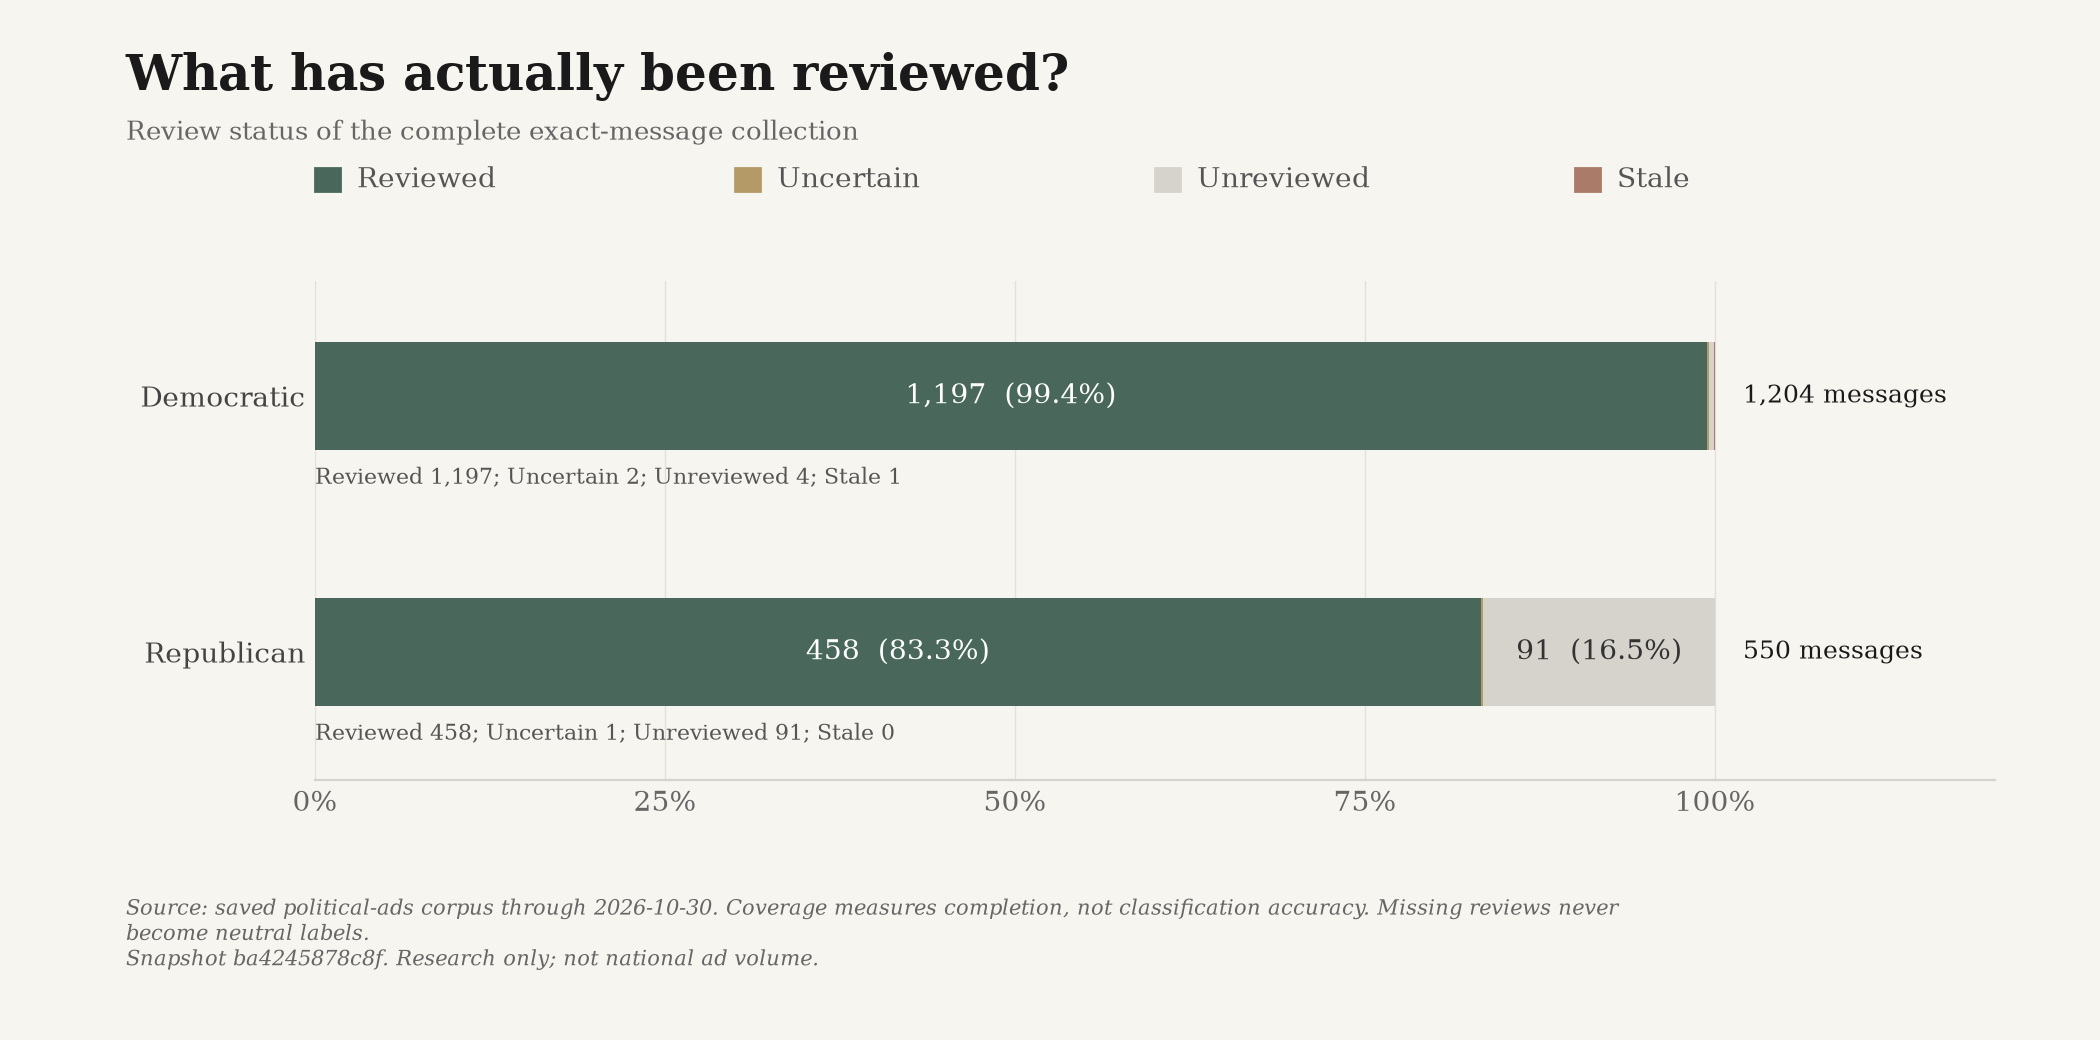

The file beside this chart, header and first rows:
snapshot_id, until, label, party, count, total, share, ad_ids
ba4245878c8fa52a1b888811ead5d25ad893e51d…, 2026-10-30, reviewed, D, 1197, 1204, 0.9942, ["google-CR01354225024042532865-4b2a0a5a…
ba4245878c8fa52a1b888811ead5d25ad893e51d…, 2026-10-30, uncertain, D, 2, 1204, 0.001661, ["snap-c585b9b31402f68930f765cb", "snap-…
ba4245878c8fa52a1b888811ead5d25ad893e51d…, 2026-10-30, unreviewed, D, 4, 1204, 0.003322, ["jackson-93075c70a1d4a5fc-0", "dccc-669…
ba4245878c8fa52a1b888811ead5d25ad893e51d…, 2026-10-30, stale, D, 1, 1204, 0.0008306, ["lcv-vf-3185-0"]
ba4245878c8fa52a1b888811ead5d25ad893e51d…, 2026-10-30, reviewed, R, 458, 550, 0.8327, ["google-CR02731653127865368577-92d4b54c…
ba4245878c8fa52a1b888811ead5d25ad893e51d…, 2026-10-30, uncertain, R, 1, 550, 0.001818, ["nrsc-15083-0"]
ba4245878c8fa52a1b888811ead5d25ad893e51d…, 2026-10-30, unreviewed, R, 91, 550, 0.1655, ["cassidy-35e759517bdff0d8-0", "cassidy-…
ba4245878c8fa52a1b888811ead5d25ad893e51d…, 2026-10-30, stale, R, 0, 550, 0.0, []
